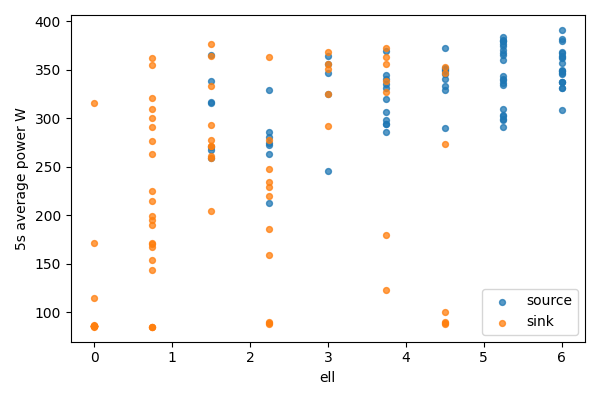

Source data for this figure (header and first rows):
bucket, bucket_start_s, bucket_end_s, gpu, node, ell, power_mean_w, samples
0, 0.0, 5.0, 0, source, 6.0, 348.8, 20
0, 0.0, 5.0, 1, sink, 0, 85.58, 20
1, 5.0, 10.0, 0, source, 6.0, 336.8, 20
1, 5.0, 10.0, 1, sink, 0, 85.65, 20
2, 10.0, 15.0, 0, source, 6.0, 331.1, 20
2, 10.0, 15.0, 1, sink, 0, 85.65, 20
3, 15.0, 20.0, 0, source, 6.0, 331, 20
3, 15.0, 20.0, 1, sink, 0, 85.31, 20
4, 20.0, 25.0, 0, source, 6.0, 368.5, 20
4, 20.0, 25.0, 1, sink, 0, 85.25, 20
5, 25.0, 30.0, 0, source, 6.0, 356.6, 20
5, 25.0, 30.0, 1, sink, 0, 85.24, 20
6, 30.0, 35.0, 0, source, 6.0, 350.1, 20
6, 30.0, 35.0, 1, sink, 0, 315.4, 20
7, 35.0, 40.0, 0, source, 6.0, 345.3, 20
7, 35.0, 40.0, 1, sink, 0, 171.6, 20
8, 40.0, 45.0, 0, source, 6.0, 367.4, 20
8, 40.0, 45.0, 1, sink, 0, 114.4, 20
9, 45.0, 50.0, 0, source, 6.0, 337.3, 20
9, 45.0, 50.0, 1, sink, 0, 86.38, 20
10, 50.0, 55.0, 0, source, 6.0, 348.4, 20
10, 50.0, 55.0, 1, sink, 0, 86.16, 20
11, 55.0, 60.0, 0, source, 6.0, 346.8, 20
11, 55.0, 60.0, 1, sink, 0, 85.98, 20
12, 60.0, 65.0, 0, source, 6.0, 364.2, 20
12, 60.0, 65.0, 1, sink, 0, 86.09, 20
13, 65.0, 70.0, 0, source, 6.0, 379.4, 20
13, 65.0, 70.0, 1, sink, 0, 85.87, 20
14, 70.0, 75.0, 0, source, 6.0, 337.6, 20
14, 70.0, 75.0, 1, sink, 0, 85.88, 20
15, 75.0, 80.0, 0, source, 6.0, 308.8, 20
15, 75.0, 80.0, 1, sink, 0, 85.86, 20
16, 80.0, 85.0, 0, source, 6.0, 362, 20
16, 80.0, 85.0, 1, sink, 0, 85.6, 20
17, 85.0, 90.0, 0, source, 6.0, 363.3, 20
17, 85.0, 90.0, 1, sink, 0, 85.33, 20
18, 90.0, 95.0, 0, source, 6.0, 381.2, 20
18, 90.0, 95.0, 1, sink, 0, 85.23, 20
19, 95.0, 100.0, 0, source, 6.0, 391, 20
19, 95.0, 100.0, 1, sink, 0, 84.83, 20
20, 100.0, 105.0, 0, source, 5.25, 383.8, 20
20, 100.0, 105.0, 1, sink, 0.75, 84.79, 20
21, 105.0, 110.0, 0, source, 5.25, 360.2, 20
21, 105.0, 110.0, 1, sink, 0.75, 84.8, 20
22, 110.0, 115.0, 0, source, 5.25, 380.5, 20
22, 110.0, 115.0, 1, sink, 0.75, 84.91, 20
23, 115.0, 120.0, 0, source, 5.25, 336.7, 20
23, 115.0, 120.0, 1, sink, 0.75, 362.3, 20
24, 120.0, 125.0, 0, source, 5.25, 376.8, 20
24, 120.0, 125.0, 1, sink, 0.75, 263.1, 20
25, 125.0, 130.0, 0, source, 5.25, 379.6, 19
25, 125.0, 130.0, 1, sink, 0.75, 291.3, 19
26, 130.0, 135.0, 0, source, 5.25, 339, 20
26, 130.0, 135.0, 1, sink, 0.75, 225.2, 20
27, 135.0, 140.0, 0, source, 5.25, 367.2, 20
27, 135.0, 140.0, 1, sink, 0.75, 300.5, 20
28, 140.0, 145.0, 0, source, 5.25, 370.5, 20
28, 140.0, 145.0, 1, sink, 0.75, 166.9, 20
29, 145.0, 150.0, 0, source, 5.25, 340.4, 20
29, 145.0, 150.0, 1, sink, 0.75, 190.2, 20
... 102 more rows
